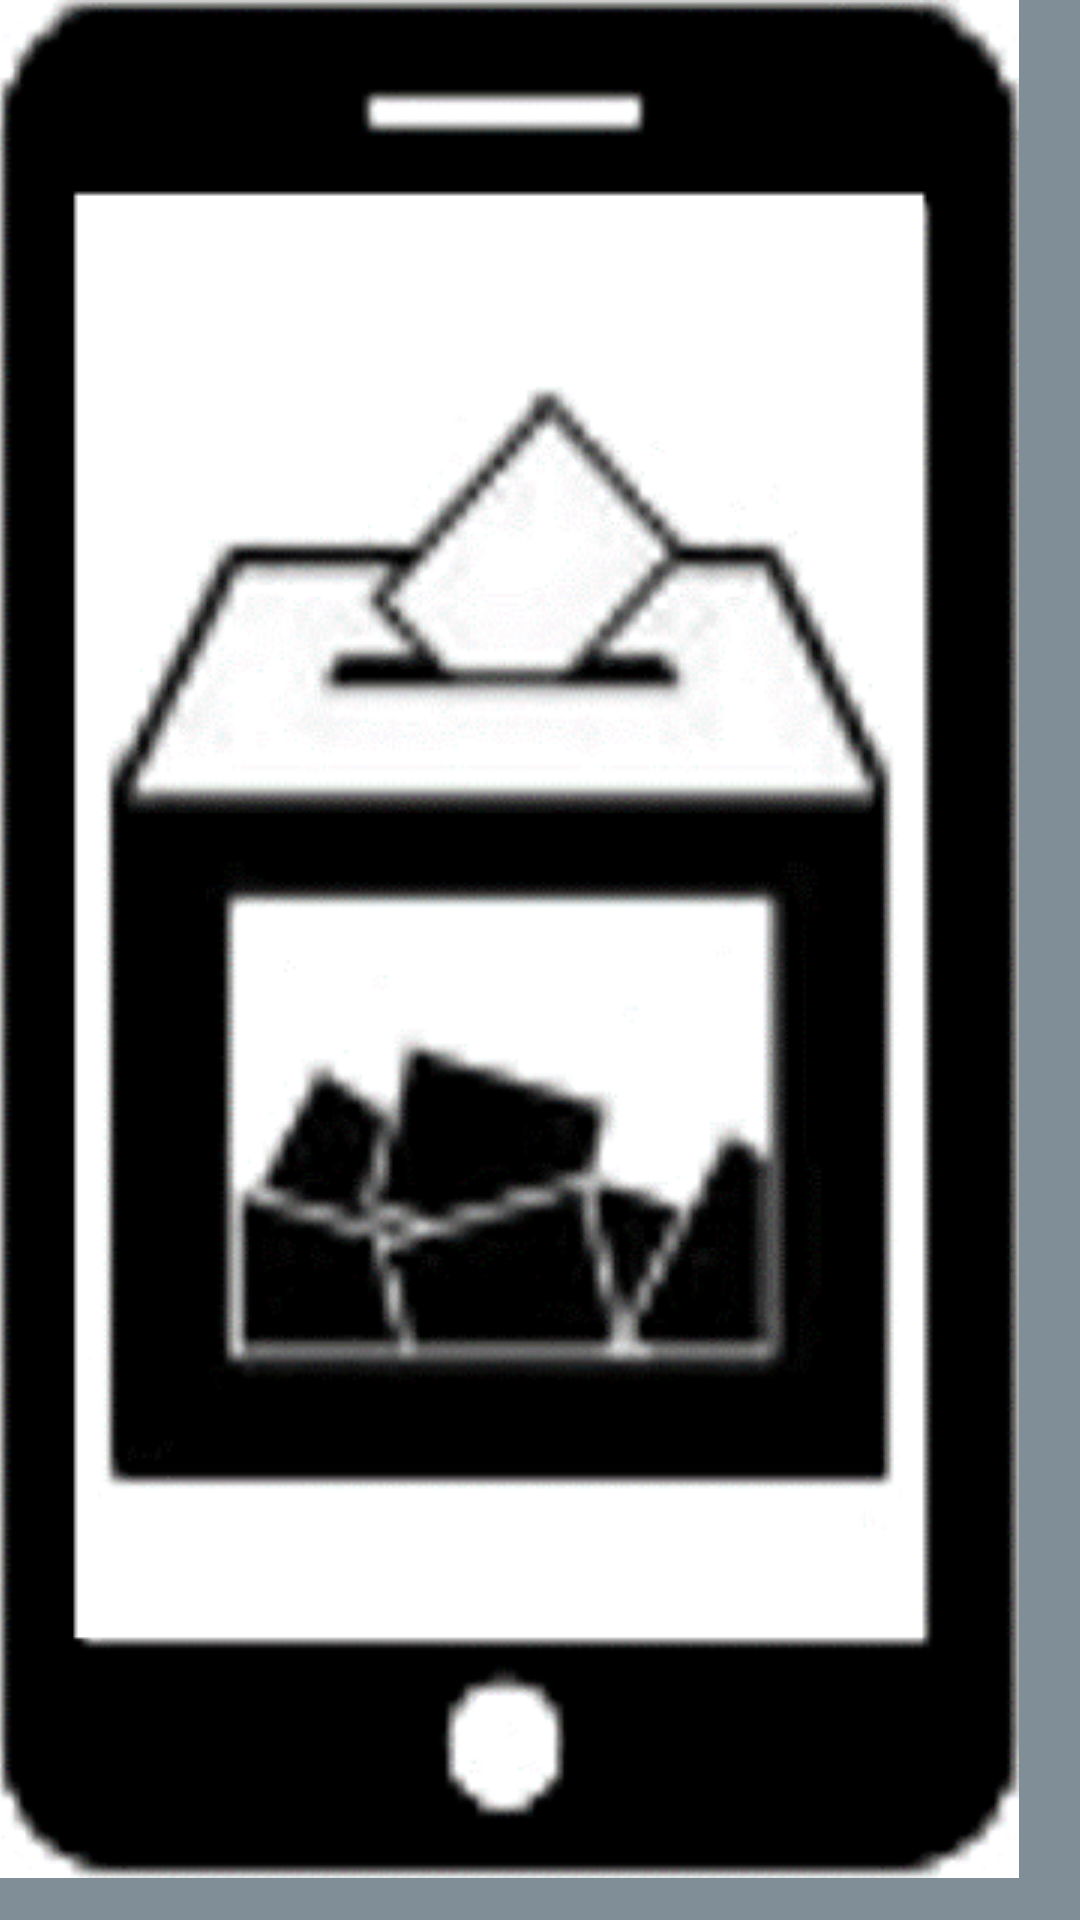

Reconstruct the res/layout file that produces this screen, plus the resources it refers to.
<!-- AndroidManifest.xml: application theme AppTheme -->
<!-- res/layout/activity_splash.xml -->
<?xml version="1.0" encoding="utf-8"?>
<RelativeLayout xmlns:android="http://schemas.android.com/apk/res/android"
    xmlns:app="http://schemas.android.com/apk/res-auto"
    xmlns:tools="http://schemas.android.com/tools"
    android:id="@+id/activity_splash"
    android:layout_width="match_parent"
    android:layout_height="match_parent"
    android:paddingBottom="@dimen/activity_vertical_margin"
    android:paddingLeft="@dimen/activity_horizontal_margin"
    android:paddingRight="@dimen/activity_horizontal_margin"
    android:paddingTop="@dimen/activity_vertical_margin"
    tools:context="com.example.jessica.conteopreliminar.splash"
    android:background="@color/gris">

    <LinearLayout
        android:orientation="vertical"
        android:layout_width="match_parent"
        android:layout_height="match_parent"
        android:weightSum="1">

        <ImageView
            android:layout_width="wrap_content"
            android:layout_height="wrap_content"
            app:srcCompat="@drawable/logo"
            android:id="@+id/imageView2" />
    </LinearLayout>

</RelativeLayout>
<!-- resources referenced by this layout -->
<resources>
  <color name="gris">#808f97</color>
  <!-- drawable logo: png bitmap (drawable, 124547 bytes) -->
  <style name="AppTheme" parent="Theme.AppCompat.Light">
          
          <item name="colorPrimary">@color/colorPrimary</item>
          <item name="colorPrimaryDark">@color/colorPrimaryDark</item>
          <item name="colorAccent">@color/colorAccent</item>
      </style>
  <color name="colorPrimary">#3F51B5</color>
  <color name="colorPrimaryDark">#303F9F</color>
  <color name="colorAccent">#FF4081</color>
</resources>
